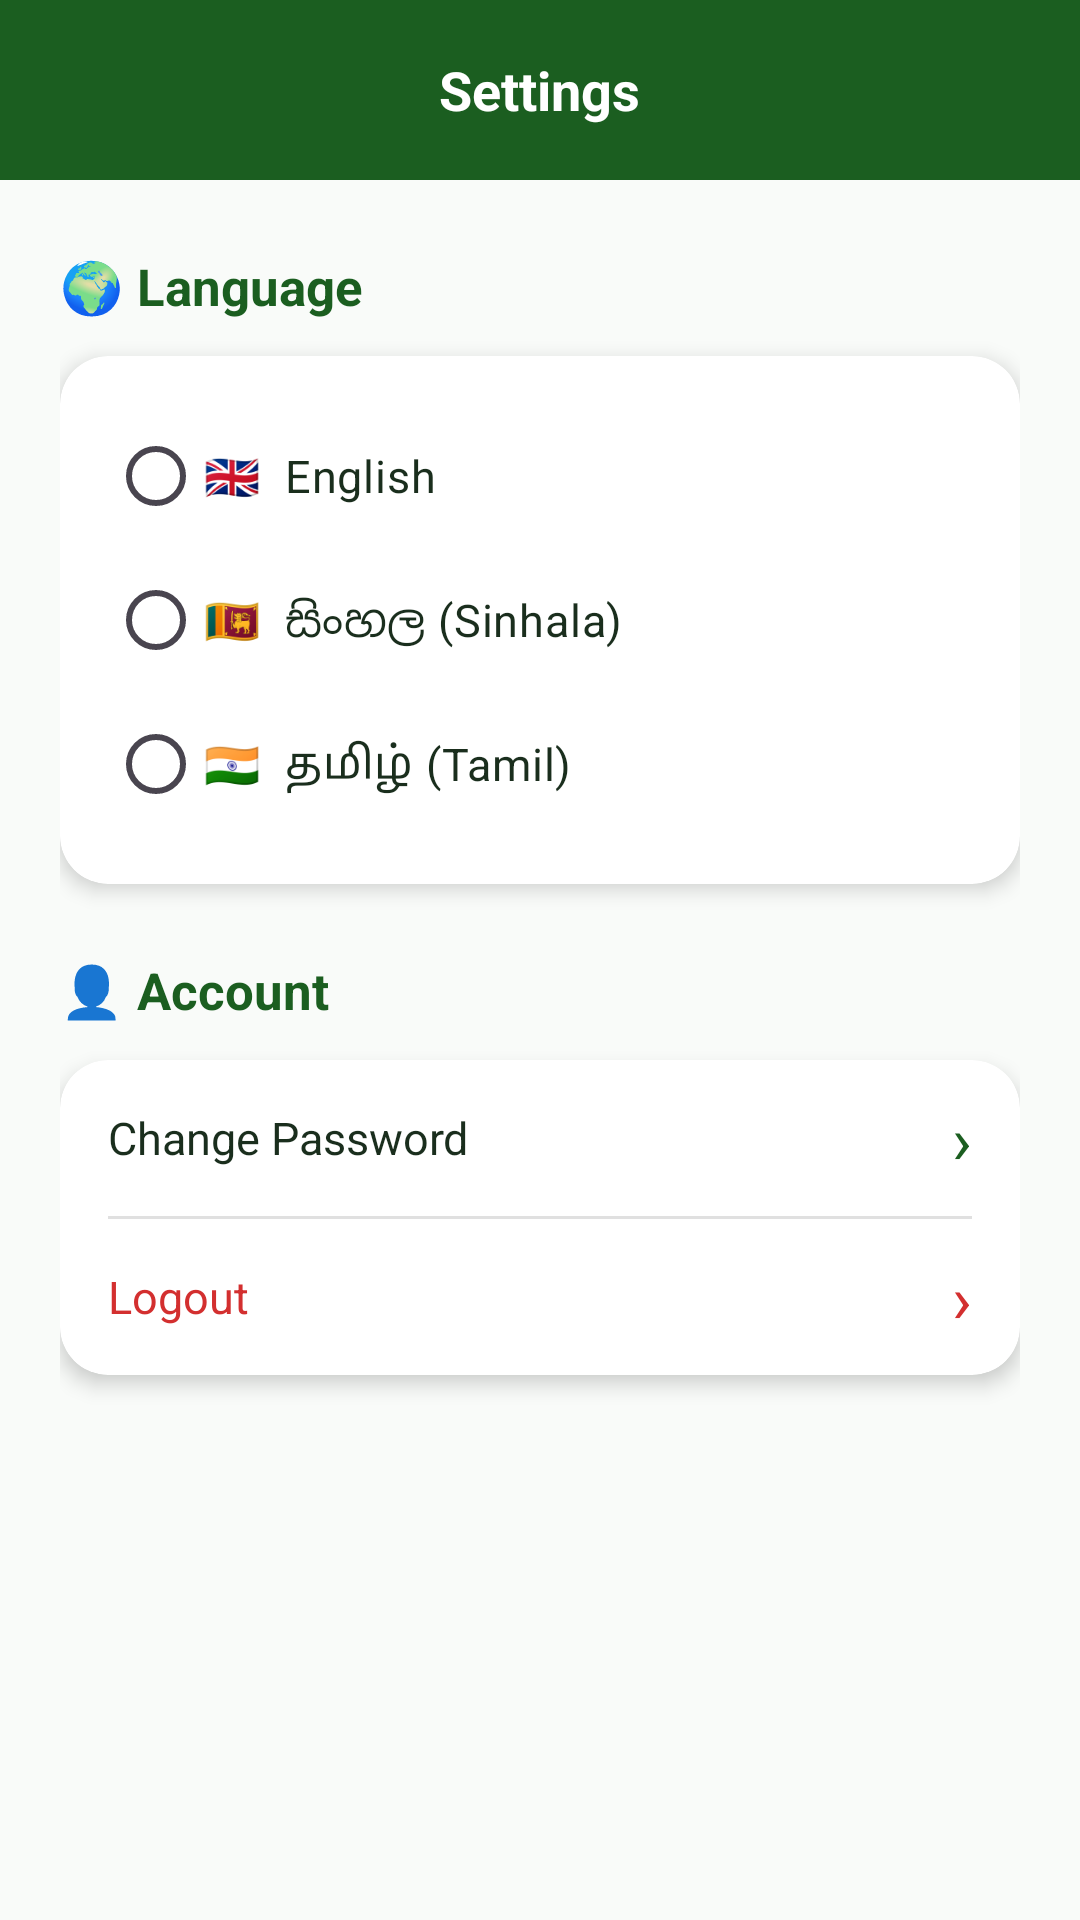

Produce the Android XML layout that renders to this screen, including the resource entries it uses.
<!-- AndroidManifest.xml: application theme Theme.AIProject -->
<!-- res/layout/activity_settings.xml -->
<?xml version="1.0" encoding="utf-8"?>
<LinearLayout xmlns:android="http://schemas.android.com/apk/res/android"
    xmlns:app="http://schemas.android.com/apk/res-auto"
    android:layout_width="match_parent"
    android:layout_height="match_parent"
    android:orientation="vertical"
    android:background="@color/bg_light">

    
    <RelativeLayout
        android:layout_width="match_parent"
        android:layout_height="60dp"
        android:background="@color/green_primary"
        android:paddingHorizontal="16dp">

        <ImageView
            android:id="@+id/btnBack"
            android:layout_width="42dp"
            android:layout_height="42dp"
            android:layout_centerVertical="true"
            android:src="@drawable/ic_back_arrow"
            android:padding="8dp"
            app:tint="@color/white" />

        <TextView
            android:layout_width="wrap_content"
            android:layout_height="wrap_content"
            android:layout_centerInParent="true"
            android:text="Settings"
            android:textColor="@color/white"
            android:textSize="18sp"
            android:textStyle="bold" />
    </RelativeLayout>

    <ScrollView
        android:layout_width="match_parent"
        android:layout_height="match_parent"
        android:fillViewport="false">

        <LinearLayout
            android:layout_width="match_parent"
            android:layout_height="wrap_content"
            android:orientation="vertical"
            android:paddingHorizontal="20dp"
            android:paddingTop="24dp"
            android:paddingBottom="32dp">

            
            <TextView
                android:layout_width="wrap_content"
                android:layout_height="wrap_content"
                android:text="🌍 Language"
                android:textColor="@color/green_primary"
                android:textSize="17sp"
                android:textStyle="bold"
                android:layout_marginBottom="12dp" />

            <androidx.cardview.widget.CardView
                android:layout_width="match_parent"
                android:layout_height="wrap_content"
                android:layout_marginBottom="24dp"
                style="@style/HerbalCard">

                <LinearLayout
                    android:layout_width="match_parent"
                    android:layout_height="wrap_content"
                    android:orientation="vertical"
                    android:padding="16dp">

                    <RadioGroup
                        android:id="@+id/radioLanguage"
                        android:layout_width="match_parent"
                        android:layout_height="wrap_content"
                        android:orientation="vertical">

                        <RadioButton
                            android:id="@+id/radioEnglish"
                            android:layout_width="match_parent"
                            android:layout_height="48dp"
                            android:text="🇬🇧  English"
                            android:textColor="@color/text_primary"
                            android:textSize="15sp"
                            android:buttonTint="@color/green_primary" />

                        <RadioButton
                            android:id="@+id/radioSinhala"
                            android:layout_width="match_parent"
                            android:layout_height="48dp"
                            android:text="🇱🇰  සිංහල (Sinhala)"
                            android:textColor="@color/text_primary"
                            android:textSize="15sp"
                            android:buttonTint="@color/green_primary" />

                        <RadioButton
                            android:id="@+id/radioTamil"
                            android:layout_width="match_parent"
                            android:layout_height="48dp"
                            android:text="🇮🇳  தமிழ் (Tamil)"
                            android:textColor="@color/text_primary"
                            android:textSize="15sp"
                            android:buttonTint="@color/green_primary" />
                    </RadioGroup>
                </LinearLayout>
            </androidx.cardview.widget.CardView>

            
            <TextView
                android:layout_width="wrap_content"
                android:layout_height="wrap_content"
                android:text="👤 Account"
                android:textColor="@color/green_primary"
                android:textSize="17sp"
                android:textStyle="bold"
                android:layout_marginBottom="12dp" />

            <androidx.cardview.widget.CardView
                android:layout_width="match_parent"
                android:layout_height="wrap_content"
                android:layout_marginBottom="24dp"
                style="@style/HerbalCard">

                <LinearLayout
                    android:layout_width="match_parent"
                    android:layout_height="wrap_content"
                    android:orientation="vertical">

                    <LinearLayout
                        android:id="@+id/btnChangePassword"
                        android:layout_width="match_parent"
                        android:layout_height="52dp"
                        android:gravity="center_vertical"
                        android:paddingHorizontal="16dp"
                        android:orientation="horizontal"
                        android:foreground="?attr/selectableItemBackground"
                        android:clickable="true"
                        android:focusable="true">

                        <TextView
                            android:layout_width="0dp"
                            android:layout_height="wrap_content"
                            android:layout_weight="1"
                            android:text="Change Password"
                            android:textColor="@color/text_primary"
                            android:textSize="15sp" />

                        <TextView
                            android:layout_width="wrap_content"
                            android:layout_height="wrap_content"
                            android:text="›"
                            android:textColor="@color/green_primary"
                            android:textSize="22sp" />
                    </LinearLayout>

                    <View
                        android:layout_width="match_parent"
                        android:layout_height="1dp"
                        android:background="@color/divider"
                        android:layout_marginHorizontal="16dp" />

                    <LinearLayout
                        android:id="@+id/btnLogout"
                        android:layout_width="match_parent"
                        android:layout_height="52dp"
                        android:gravity="center_vertical"
                        android:paddingHorizontal="16dp"
                        android:orientation="horizontal"
                        android:foreground="?attr/selectableItemBackground"
                        android:clickable="true"
                        android:focusable="true">

                        <TextView
                            android:layout_width="0dp"
                            android:layout_height="wrap_content"
                            android:layout_weight="1"
                            android:text="Logout"
                            android:textColor="@color/error"
                            android:textSize="15sp" />

                        <TextView
                            android:layout_width="wrap_content"
                            android:layout_height="wrap_content"
                            android:text="›"
                            android:textColor="@color/error"
                            android:textSize="22sp" />
                    </LinearLayout>
                </LinearLayout>
            </androidx.cardview.widget.CardView>

        </LinearLayout>
    </ScrollView>
</LinearLayout>
<!-- resources referenced by this layout -->
<resources>
  <color name="bg_light">#F9FBF9</color>
  <color name="divider">#E0E0E0</color>
  <color name="error">#D32F2F</color>
  <color name="green_primary">#1B5E20</color>
  <color name="text_primary">#1A2E1D</color>
  <color name="white">#FFFFFFFF</color>
  <style name="HerbalCard" parent="Widget.Material3.CardView.Elevated">
          <item name="cardCornerRadius">16dp</item>
          <item name="cardElevation">4dp</item>
          <item name="cardBackgroundColor">@color/bg_card</item>
      </style>
  <style name="Theme.AIProject" parent="Base.Theme.AIProject" />
  <color name="bg_card">#FFFFFF</color>
  <style name="Base.Theme.AIProject" parent="Theme.Material3.DayNight.NoActionBar">
          <item name="colorPrimary">@color/green_primary</item>
          <item name="colorPrimaryDark">@color/green_dark</item>
          <item name="colorAccent">@color/green_light</item>
          <item name="android:statusBarColor">@color/green_dark</item>
          <item name="android:windowBackground">@color/bg_light</item>
          <item name="android:fontFamily">sans-serif</item>
      </style>
  <color name="green_dark">#0A3A0D</color>
  <color name="green_light">#4CAF50</color>
</resources>
